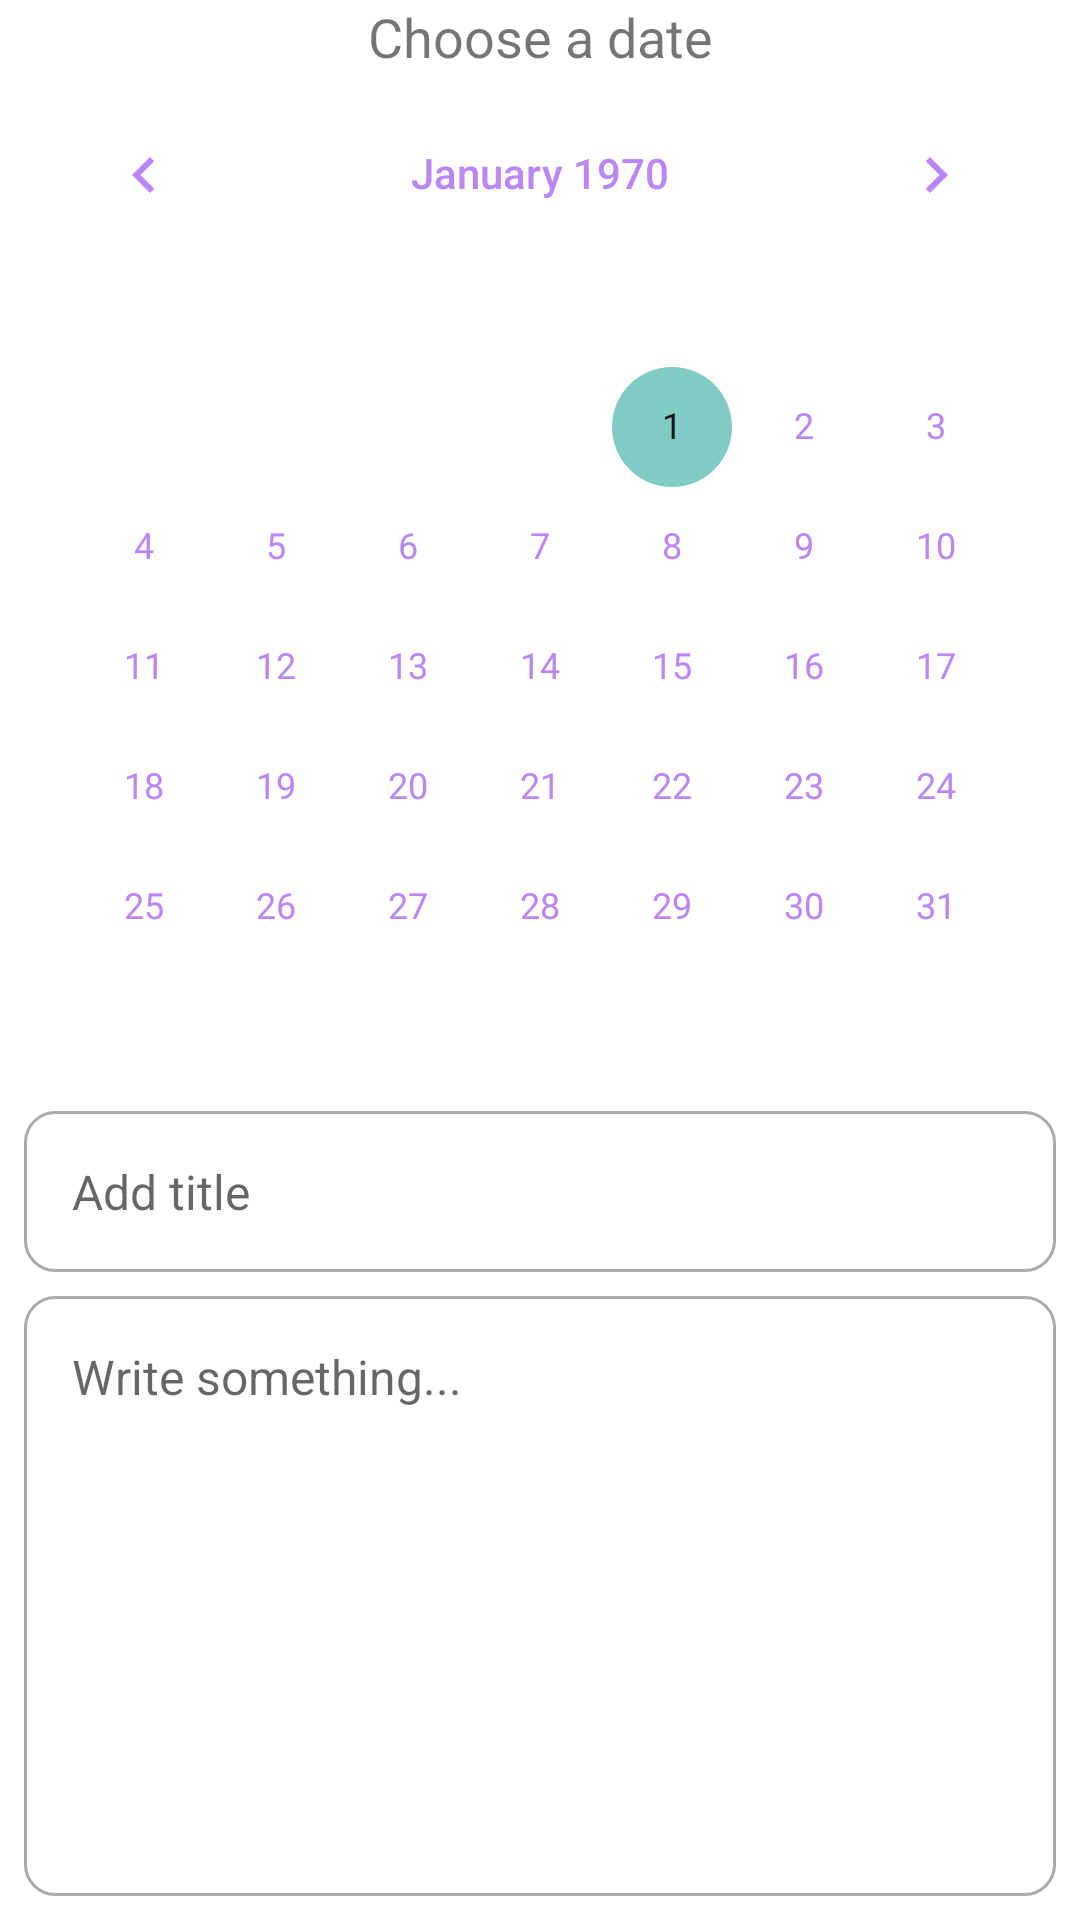

The Android layout XML behind this screen, and the referenced resources:
<!-- AndroidManifest.xml: application theme Theme.DiaryApp -->
<!-- res/layout/fragment_add_diary.xml -->
<?xml version="1.0" encoding="utf-8"?>
<androidx.constraintlayout.widget.ConstraintLayout xmlns:android="http://schemas.android.com/apk/res/android"
    xmlns:app="http://schemas.android.com/apk/res-auto"
    xmlns:tools="http://schemas.android.com/tools"
    android:layout_width="match_parent"
    android:layout_height="match_parent"
    tools:context=".presentation.FragmentAddDiary">


    <TextView
        android:id="@+id/choose_title"
        android:layout_width="wrap_content"
        android:layout_height="wrap_content"
        android:text="@string/choose_a_date"
        app:layout_constraintStart_toStartOf="parent"
        app:layout_constraintEnd_toEndOf="parent"
        app:layout_constraintTop_toTopOf="parent"
        android:textSize="18sp"
        />


    <CalendarView
        android:id="@+id/button_calendarView"
        android:layout_width="wrap_content"
        android:layout_height="wrap_content"
        android:theme="@style/CustomCalendarMonth"
        app:layout_constraintEnd_toEndOf="parent"
        app:layout_constraintStart_toStartOf="parent"
        app:layout_constraintTop_toBottomOf="@+id/choose_title" />

    <EditText
        android:id="@+id/edit_title"
        android:layout_width="match_parent"
        android:layout_height="wrap_content"
        android:padding="16dp"
        android:layout_margin="8dp"
        android:layout_marginTop="16dp"
        android:drawablePadding="8dp"
        android:background="@drawable/custom_input_edit"
        android:ems="10"
        android:hint="@string/add_title"
        android:textSize="16sp"
        android:drawableStart="@drawable/ic_baseline_drive"
        app:layout_constraintStart_toStartOf="parent"
        app:layout_constraintEnd_toEndOf="parent"
        app:layout_constraintTop_toBottomOf="@+id/button_calendarView"/>

    <EditText
        android:id="@+id/edit_text"
        android:layout_width="match_parent"
        android:layout_height="0dp"
        android:layout_margin="8dp"
        android:layout_marginTop="16dp"
        android:background="@drawable/custom_input_edit"
        android:ems="10"
        android:gravity="top"
        android:hint="@string/write_something"
        android:padding="16dp"
        android:textSize="16sp"
        app:layout_constraintBottom_toBottomOf="parent"
        app:layout_constraintEnd_toEndOf="parent"
        app:layout_constraintStart_toStartOf="parent"
        app:layout_constraintTop_toBottomOf="@+id/edit_title" />




</androidx.constraintlayout.widget.ConstraintLayout>
<!-- resources referenced by this layout -->
<resources>
  <!-- drawable custom_input_edit (drawable) -->
  <?xml version="1.0" encoding="utf-8"?>
  <selector xmlns:android="http://schemas.android.com/apk/res/android">
   <item android:state_enabled="true" android:state_focused="true">
       <shape android:shape="rectangle">
           <corners android:radius="10dp"/>
           <stroke android:color="@color/design_default_color_primary" android:width="1dp"/>
       </shape>
   </item>
  
      <item android:state_enabled="true">
          <shape android:shape="rectangle">
              <corners android:radius="10dp"/>
              <stroke android:color="@android:color/darker_gray" android:width="1dp"/>
          </shape>
      </item>
  
  </selector>
  <string name="add_title">Add title</string>
  <string name="choose_a_date">Choose a date</string>
  <string name="write_something">Write something...</string>
  <style name="CustomCalendarMonth" parent="Theme.AppCompat">
          <item name="android:textColorPrimary">@color/purple_200</item>
          <item name="android:focusedMonthDateColor">@color/purple_200</item>
      </style>
  <style name="Theme.DiaryApp" parent="Theme.MaterialComponents.DayNight.DarkActionBar">
          
          <item name="colorPrimary">@color/purple_500</item>
          <item name="colorPrimaryVariant">@color/purple_700</item>
          <item name="colorOnPrimary">@color/white</item>
          
          <item name="colorSecondary">@color/teal_200</item>
          <item name="colorSecondaryVariant">@color/teal_700</item>
          <item name="colorOnSecondary">@color/black</item>
          
          <item name="android:statusBarColor" tools:targetApi="l">?attr/colorPrimaryVariant</item>
          <item name="android:windowFullscreen">true</item>
          
      </style>
  <color name="purple_200">#FFBB86FC</color>
  <color name="purple_500">#FF6200EE</color>
  <color name="purple_700">#FF3700B3</color>
  <color name="white">#FFFFFFFF</color>
  <color name="teal_200">#FF03DAC5</color>
  <color name="teal_700">#FF018786</color>
  <color name="black">#FF000000</color>
</resources>
